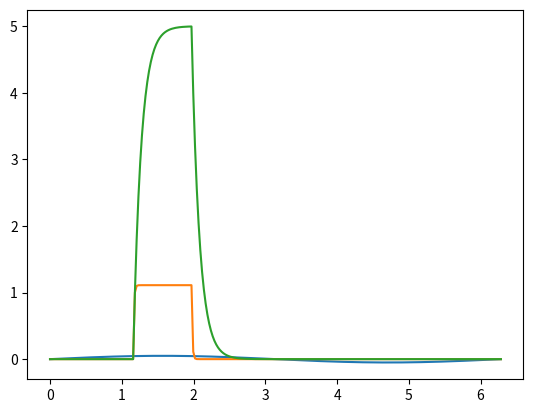

The script that saved this image:
from matplotlib import pyplot as plt
import math
import numpy as np
from pylab import *
from random import random

D_INCREMENT = 1
# 输入可以是 (-inf, +inf)
# 输出最多为 [0, 1] 不为负值
# 阈值不限定,对于神经元来说，一般同一类神经元的阈值是固定不变的。
# 权重  weight [-1, 1]
# 持续反应系数 [0,1]
class Neuron(object):
    def __init__(self):
        self.set(a=0.2, b=-0.2, w=0.9)
        self.output = 0.0
    
    def _compute_output(self, x):
        self.output = self.a * self.output + D_INCREMENT * (self.w * x + self.b > 0)
        #if self.output >= 1.0:
        #    self.output = 1.0
        return self.output

    def __call__(self, x):
        return self._compute_output(x)

    def copy(self):
        new_n = Neuron()
        new_n.a = self.a
        new_n.b = self.b
        new_n.w = self.w
        return new_n

    def constrains(self):
        if self.a >= 1: self.a = 0.99
        elif self.a <= 0: self.a = 0
        if self.w <= 0: self.w = 0.0
        elif self.w >= 1: self.w = 1.0

    def set(self, a:float, b:float, w:float):
        self.a, self.b, self.w = a, b, w
        self.constrains()


def main():
    sample_num = 256
    t = np.linspace(0, 2*np.pi, sample_num, endpoint=True)
    #t = np.linspace(0, 1, 20, endpoint=True)
    x = 2*np.sin(t)
    #x = np.array([2 for _ in t])
    #x = np.array([2*(random() > 0.98) for i in range(sample_num)])
    n1 = Neuron()
    n2 = n1.copy()
    n1.set(a=0.1, b=-1.1, w=0.6)
    n2.set(a=0.8, b = -1.1, w = 0.6 )
    y1 = np.array([n1(t) for t in x])
    y2 = np.array([n2(t) for t in x])
    #print(x)
    print(y1)
    print(y2)

    plot(t,x/40)
    plot(t,y1)
    plot(t,y2)
    show()
    pass


if __name__ == "__main__":
    main()